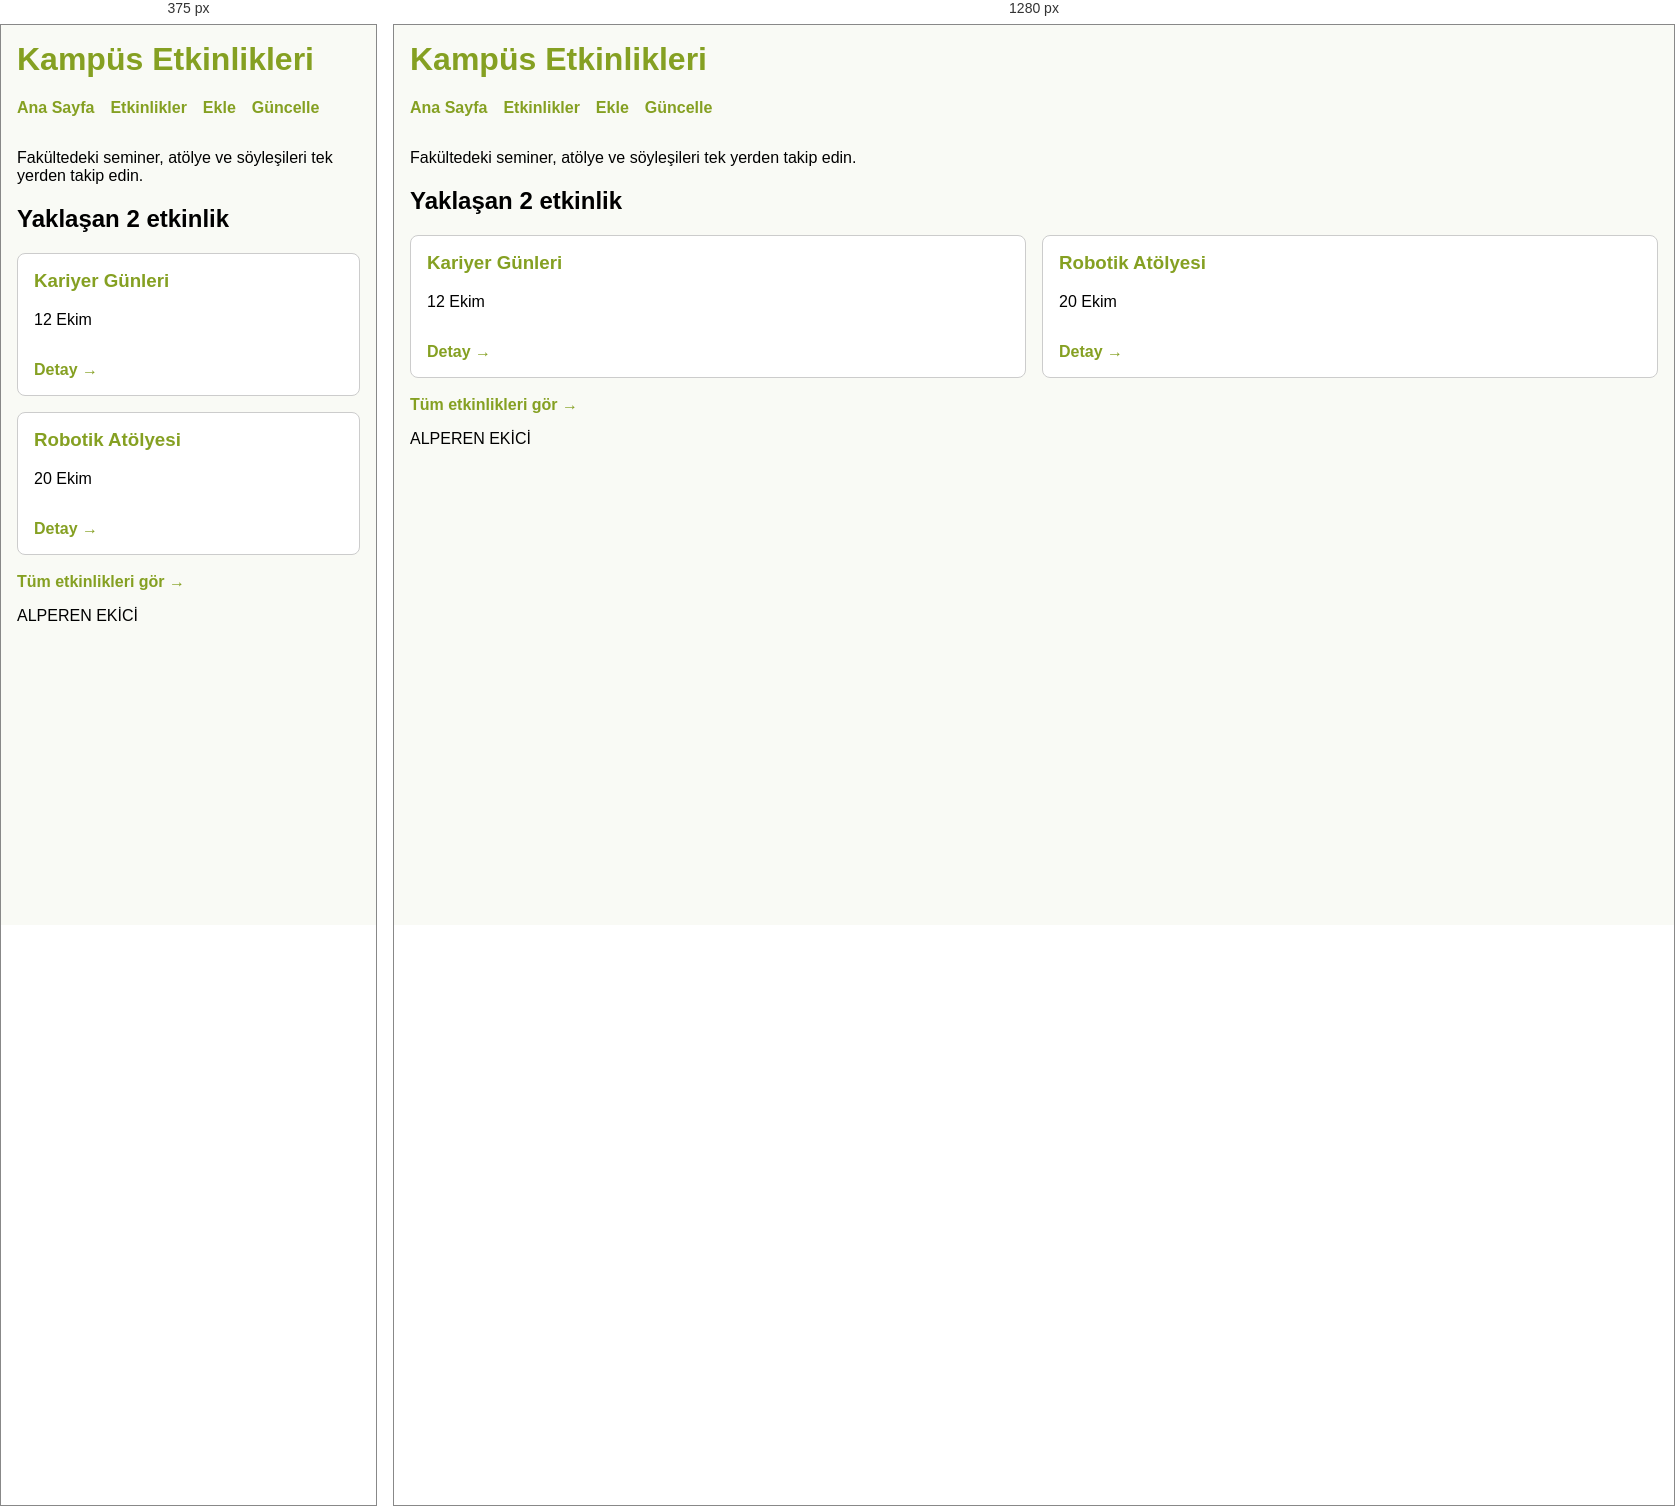
Rendered at 375 px and 1280 px, left to right.

<!-- file: index.html -->
<!DOCTYPE html>
<html lang="tr">
<head>
    <meta charset="UTF-8">
    <meta name="viewport" content="width=device-width, initial-scale=1.0">
    <title>Kampüs Etkinlikleri</title>
    <link rel="stylesheet" href="css/2321032033.css">
</head>
<body>
    <header>
        <h1>Kampüs Etkinlikleri</h1>
        <nav aria-label="Ana menü">
            <a href="index.html">Ana Sayfa</a>
            <a href="etkinlikler.html">Etkinlikler</a>
            <a href="etkinlik-ekle.html">Ekle</a>
            <a href="etkinlik-guncelle.html">Güncelle</a>
        </nav>
    </header>
    <main>
        <p>Fakültedeki seminer, atölye ve söyleşileri tek yerden takip edin.</p>
        <section>
            <h2>Yaklaşan 2 etkinlik</h2>
            <div class="etkinlik-grid index-grid">
                <article class="kart">
                    <h3>Kariyer Günleri</h3>
                    <p>12 Ekim</p>
                    <a href="etkinlik-detay.html">Detay →</a>
                </article>
                <article class="kart">
                    <h3>Robotik Atölyesi</h3>
                    <p>20 Ekim</p>
                    <a href="etkinlik-detay.html">Detay →</a>
                </article>
            </div>
            <br>
            <a href="etkinlikler.html" style="color: var(--renk-ana); font-weight: bold; text-decoration: none;">Tüm etkinlikleri gör →</a>
        </section>
    </main>
    <footer>
        <p>ALPEREN EKİCİ</p>
    </footer>
</body>
</html>

/* @media block from css/2321032033.css */
@media (min-width: 768px) {
    .index-grid {
        grid-template-columns: 1fr 1fr; /* Ana sayfa: 2 sütun */
    }
    .tum-etkinlikler-grid {
        grid-template-columns: 1fr 1fr 1fr; /* Etkinlikler: 3 sütun */
    }
    .detay-grid {
        grid-template-columns: 1fr 1fr; /* Afiş ve künye yan yana */
    }
}